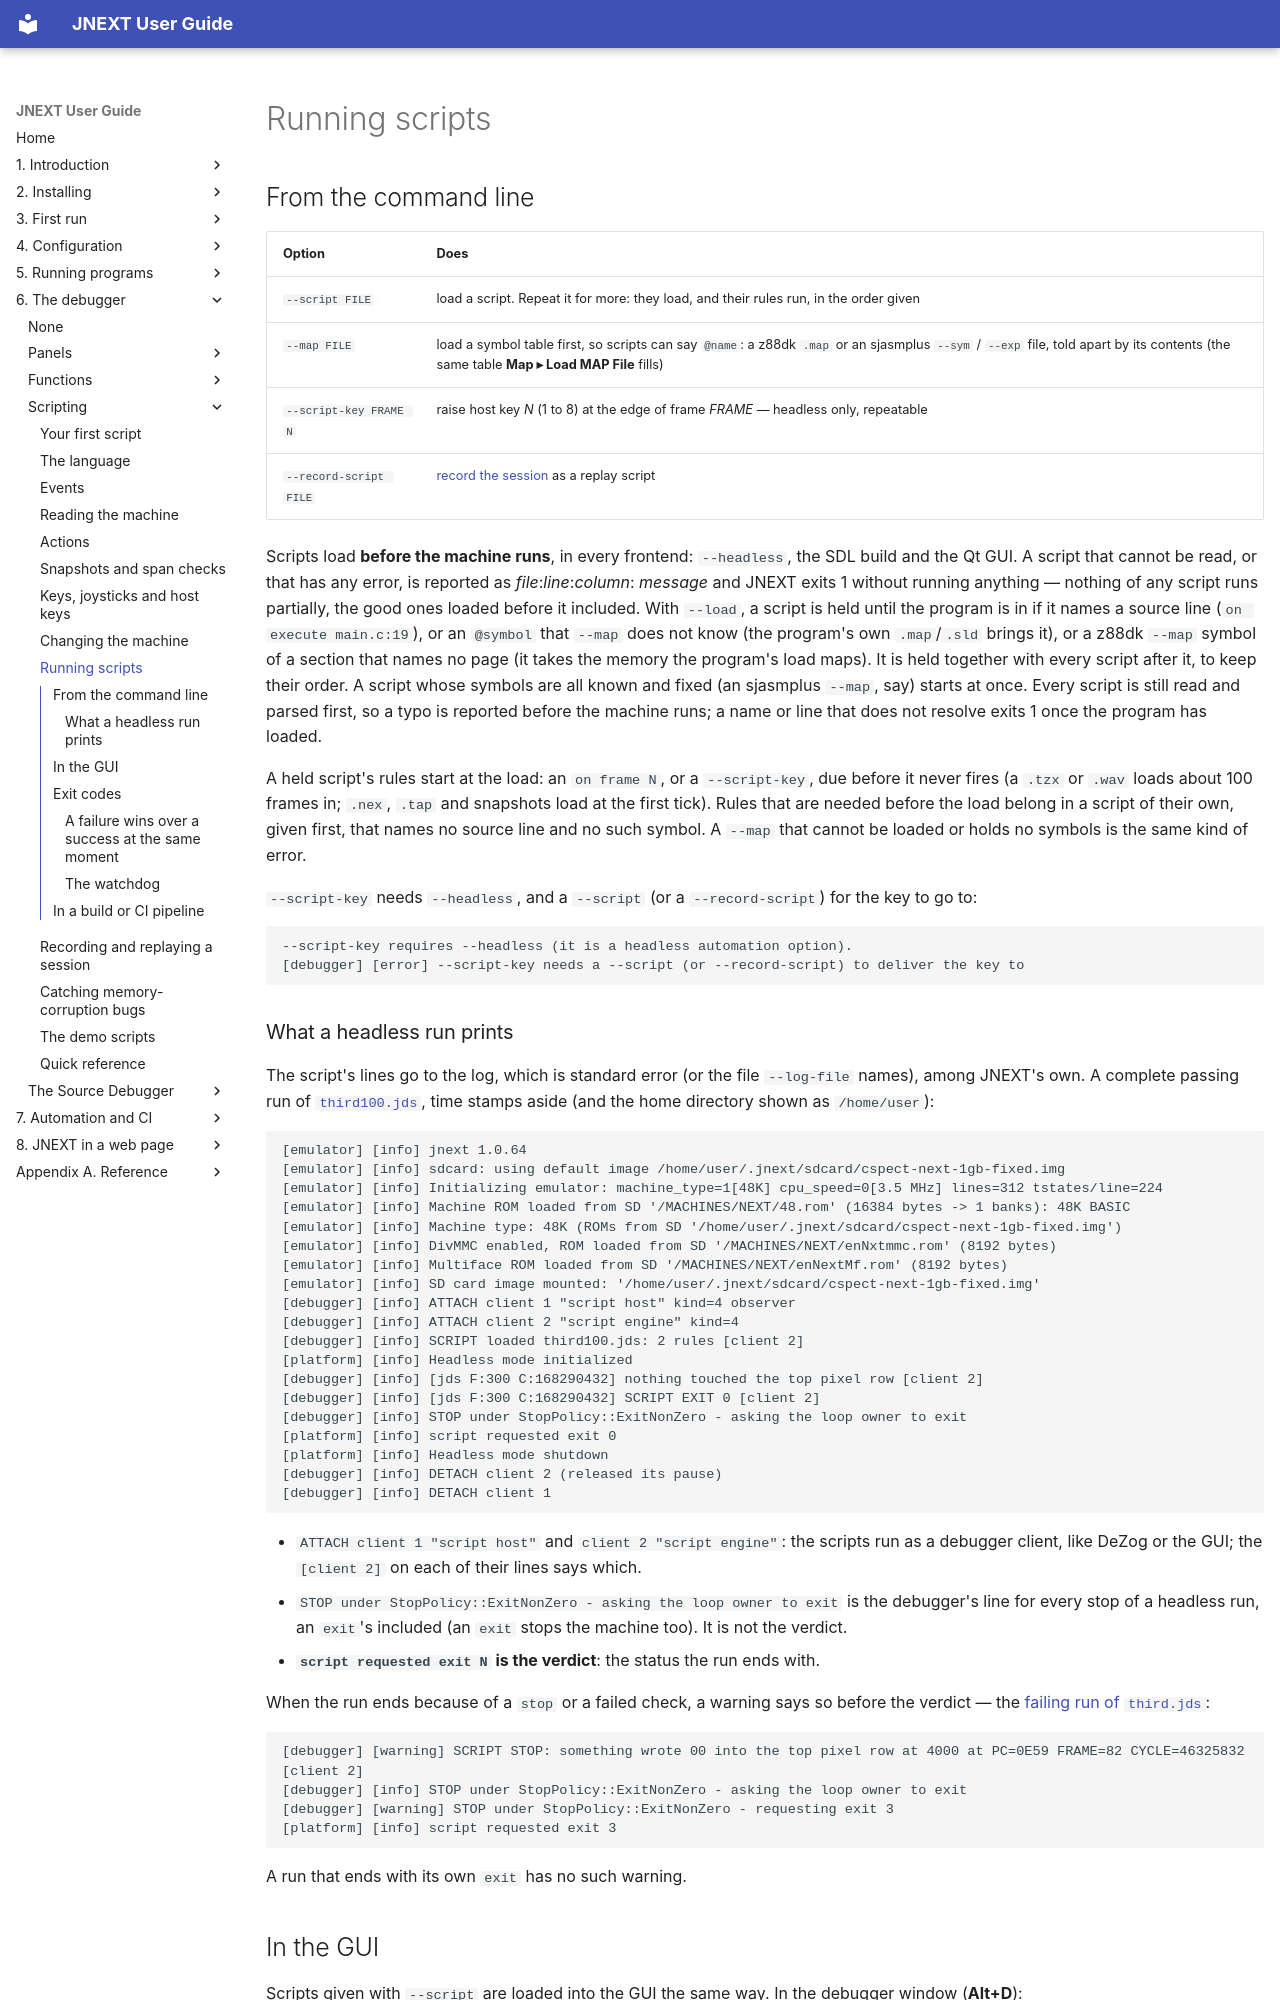

repository: jorgegv/jnext · page: 06-debugger/scripting/09-running-scripts.html · generator: mkdocs

# Running scripts

## From the command line

| Option | Does |
|---|---|
| `--script FILE` | load a script. Repeat it for more: they load, and their rules run, in the order given |
| `--map FILE` | load a symbol table first, so scripts can say `@name`: a z88dk `.map` or an sjasmplus `--sym` / `--exp` file, told apart by its contents (the same table **Map ▸ Load MAP File** fills) |
| `--script-key FRAME N` | raise host key *N* (1 to 8) at the edge of frame *FRAME* — headless only, repeatable |
| `--record-script FILE` | [record the session](10-recording-and-replaying.md) as a replay script |

Scripts load **before the machine runs**, in every frontend: `--headless`, the
SDL build and the Qt GUI. A script that cannot be read, or that has any error,
is reported as *file*:*line*:*column*: *message* and JNEXT exits 1 without
running anything — nothing of any script runs partially, the good ones loaded
before it included. With `--load`, a script is held until the program is in if it names a source line
(`on execute main.c:19`), or an `@symbol` that `--map` does not know (the program's own
`.map`/`.sld` brings it), or a z88dk `--map` symbol of a section that names no page (it takes the memory the program's
load maps). It is held together with every script after it, to keep their order. A
script whose symbols are all known and fixed (an sjasmplus `--map`, say) starts at once.
Every script is still read and parsed first, so a typo is reported before the machine
runs; a name or line that does not resolve exits 1 once the program has loaded.

A held script's rules start at the load: an `on frame N`, or a `--script-key`, due before
it never fires (a `.tzx` or `.wav` loads about 100 frames in; `.nex`, `.tap` and snapshots
load at the first tick). Rules that are needed before the load belong in a script of their
own, given first, that names no source line and no such symbol. A `--map` that cannot be loaded or holds no symbols is the
same kind of error.

`--script-key` needs `--headless`, and a `--script` (or a `--record-script`)
for the key to go to:

```
--script-key requires --headless (it is a headless automation option).
[debugger] [error] --script-key needs a --script (or --record-script) to deliver the key to
```
